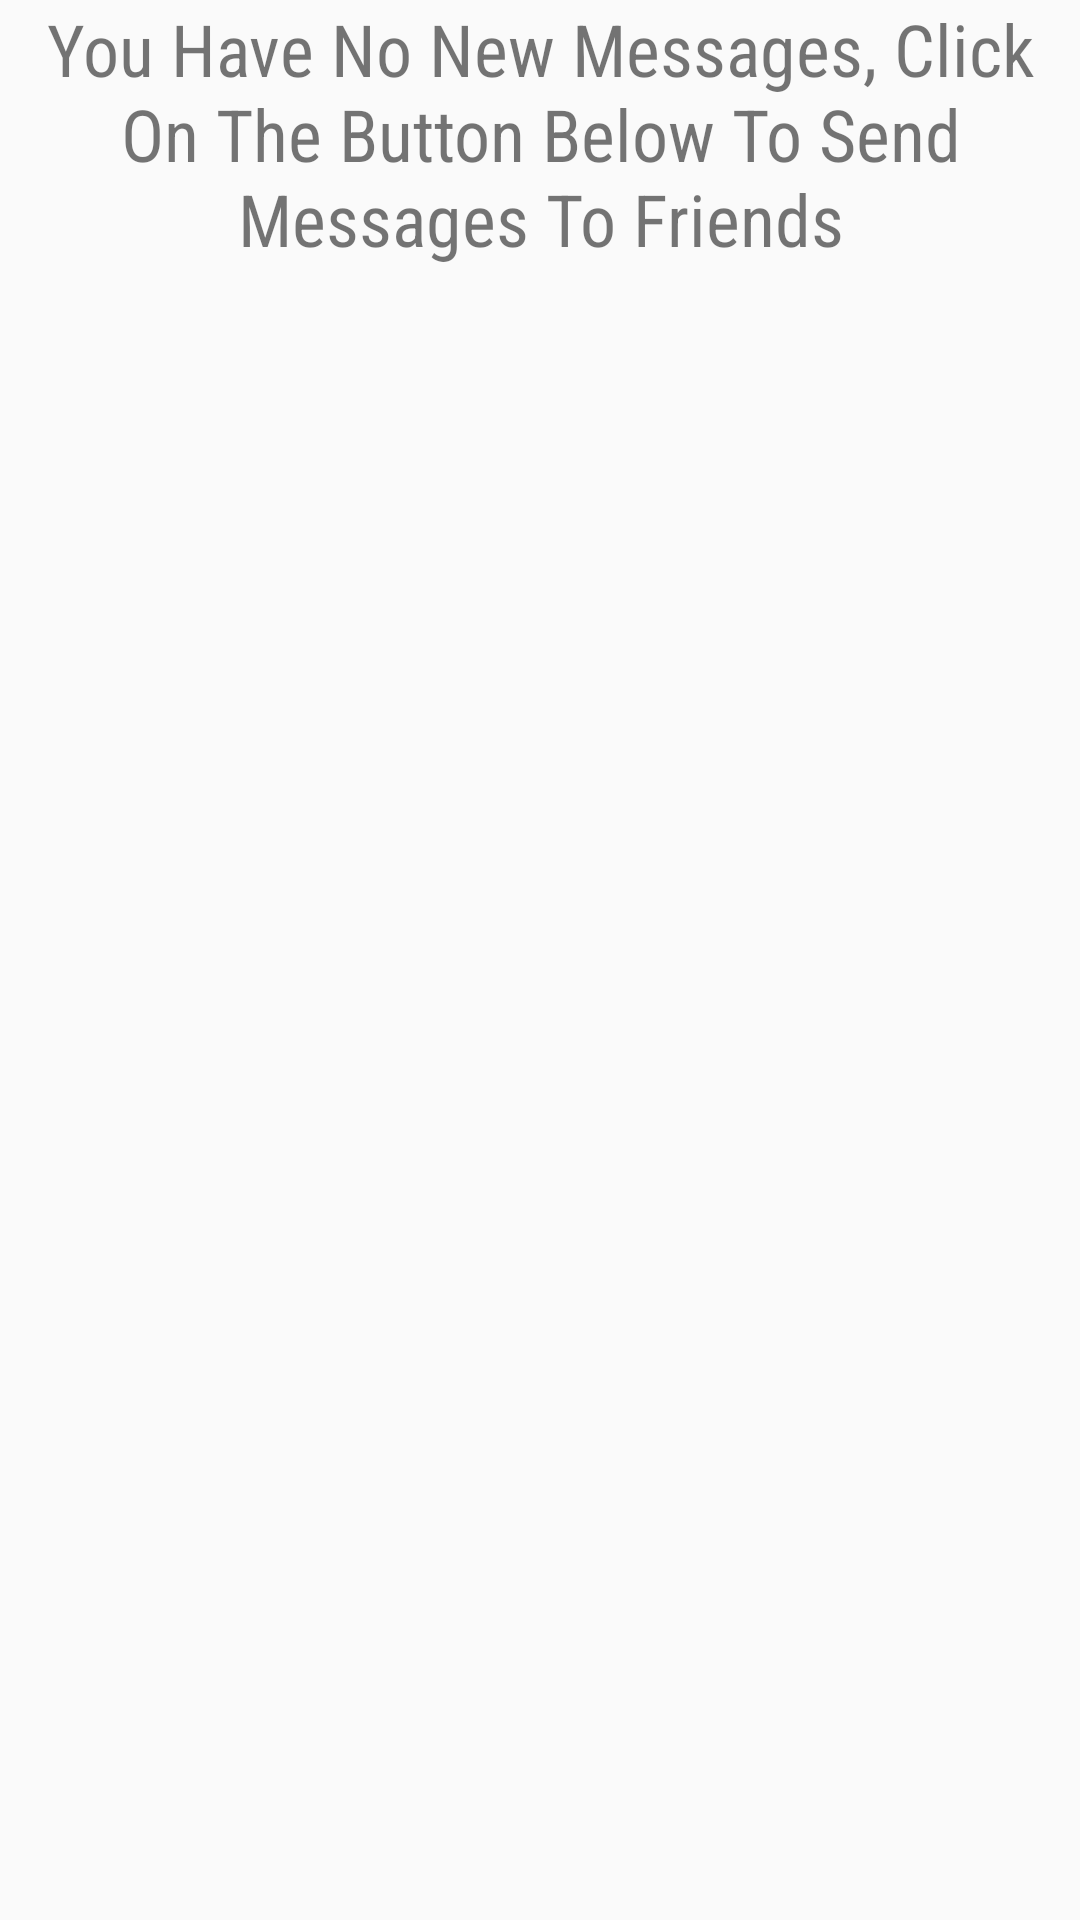

Here is an Android app screen rendered from its layout file. Give the layout XML and the strings, colors and styles it references.
<!-- AndroidManifest.xml: application theme AppTheme -->
<!-- res/layout/fragment_message.xml -->
<?xml version="1.0" encoding="utf-8"?>
<RelativeLayout xmlns:android="http://schemas.android.com/apk/res/android"
    xmlns:app="http://schemas.android.com/apk/res-auto"
    xmlns:tools="http://schemas.android.com/tools"
    android:id="@+id/constraint"
    android:layout_width="match_parent"
    android:layout_height="match_parent">

    <RelativeLayout
        android:id="@+id/relativeLayout7"
        android:layout_width="344dp"
        android:layout_height="wrap_content"
        android:layout_alignParentTop="true"
        android:layout_centerHorizontal="true"
        tools:layout_editor_absoluteY="0dp"
        tools:layout_editor_absoluteX="8dp">

        <TextView
            android:id="@+id/textView9"
            android:layout_width="wrap_content"
            android:layout_height="wrap_content"
            android:layout_alignParentTop="true"
            android:layout_centerHorizontal="true"
            android:fontFamily="sans-serif-condensed"
            android:text="You Have No New Messages, Click On The Button Below To Send Messages To Friends"
            android:textAlignment="center"
            android:textSize="24sp" />

    </RelativeLayout>

    <ListView
        android:id="@+id/listView"
        android:layout_width="match_parent"
        android:layout_height="match_parent"
        android:layout_above="@+id/adView"
        android:layout_below="@+id/relativeLayout7"
        android:layout_centerHorizontal="true"
        app:layout_constraintBottom_toBottomOf="parent"
        app:layout_constraintLeft_toLeftOf="parent"
        app:layout_constraintRight_toRightOf="parent"
        app:layout_constraintTop_toBottomOf="@+id/relativeLayout7" />

</RelativeLayout>
<!-- resources referenced by this layout -->
<resources>
  <style name="AppTheme" parent="Theme.AppCompat.Light.DarkActionBar">
          
          <item name="colorPrimary">@color/colorPrimary</item>
          <item name="colorPrimaryDark">@color/colorPrimaryDark</item>
          <item name="colorAccent">@color/colorAccent</item>
      </style>
  <color name="colorPrimary">#ff5722</color>
  <color name="colorPrimaryDark">#e64a19</color>
  <color name="colorAccent">#ff5722</color>
</resources>
